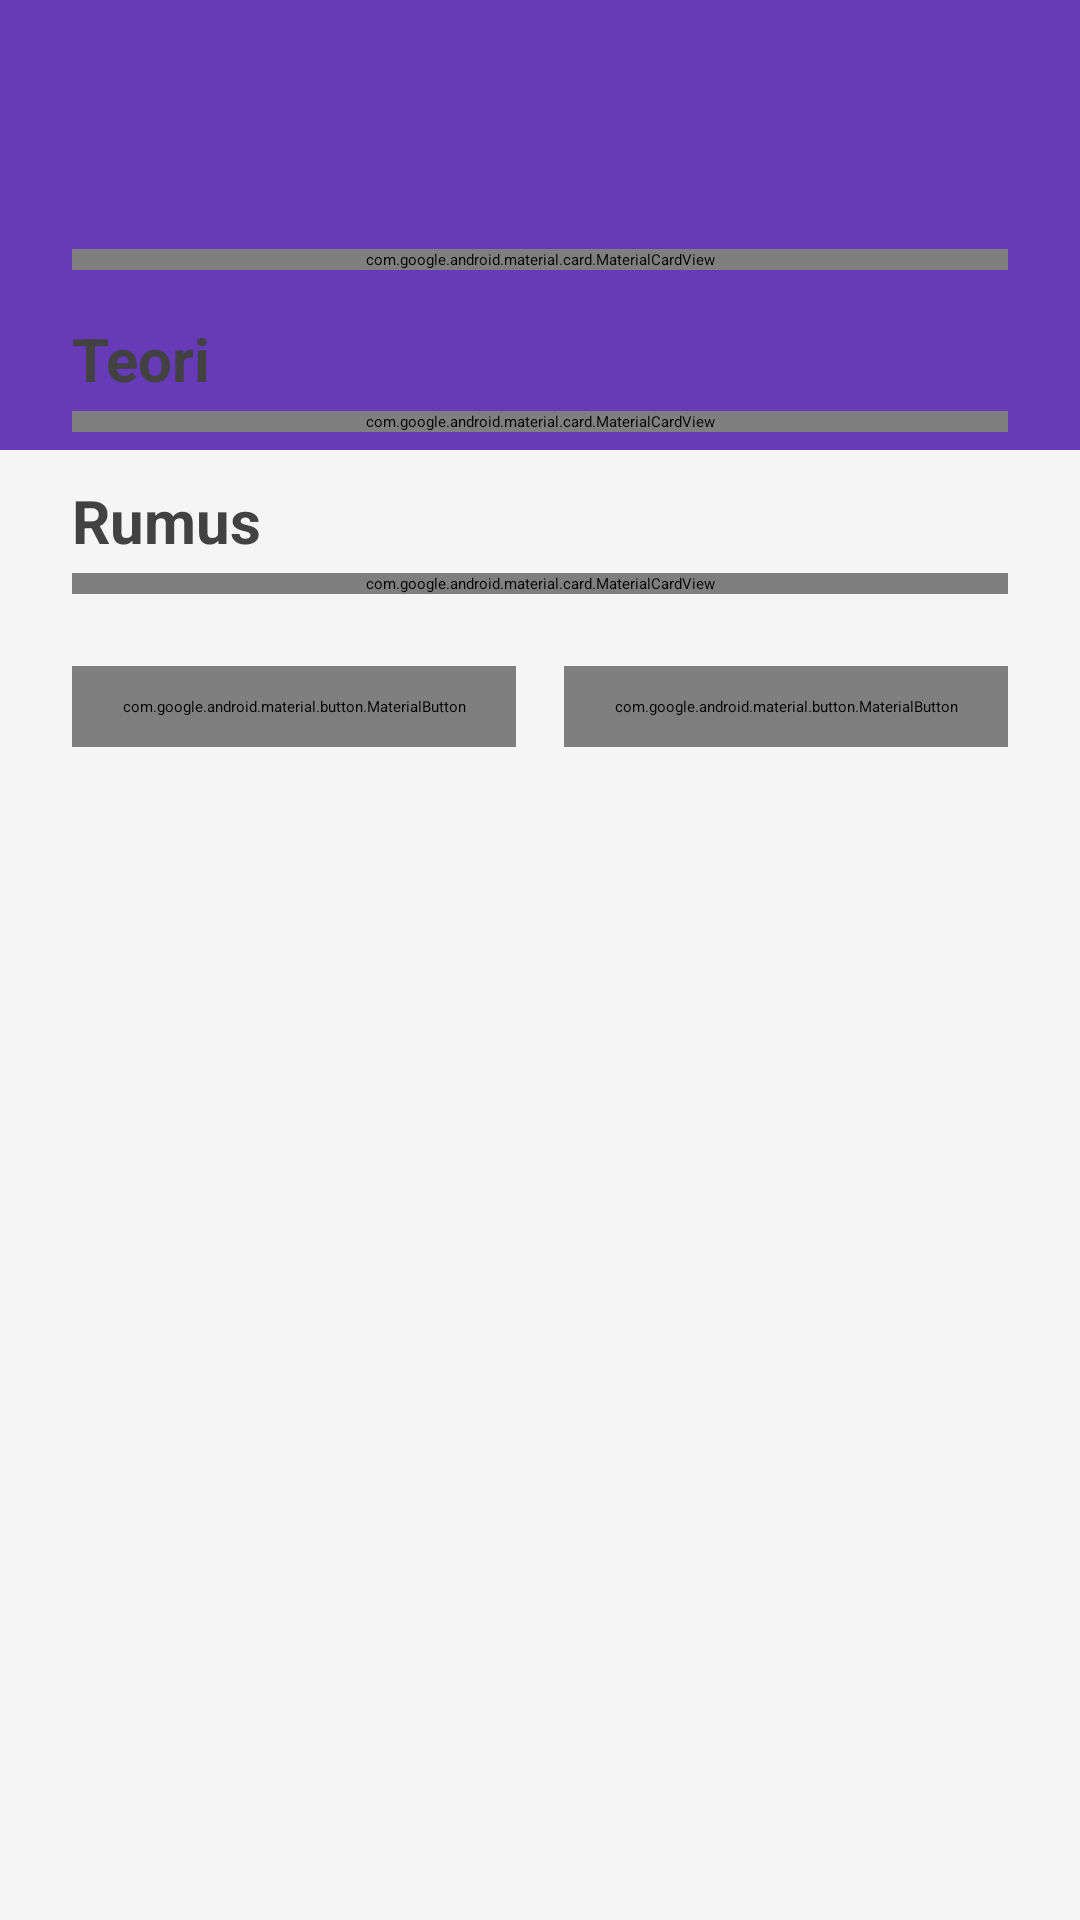

Layout XML and referenced resources for this Android screen:
<!-- AndroidManifest.xml: application theme Theme.Gometry -->
<!-- res/layout/activity_detail.xml -->
<?xml version="1.0" encoding="utf-8"?>
<ScrollView
    xmlns:android="http://schemas.android.com/apk/res/android"
    xmlns:app="http://schemas.android.com/apk/res-auto"
    xmlns:tools="http://schemas.android.com/tools"
    android:layout_width="match_parent"
    android:layout_height="match_parent"
    android:overScrollMode="never"
    android:scrollbars="none"
    android:background="@color/gray_100"
    android:fillViewport="true"
    tools:context="com.capstone.gometry.ui.detail.DetailActivity">
    <androidx.constraintlayout.widget.ConstraintLayout
        android:layout_width="match_parent"
        android:layout_height="wrap_content"
        android:paddingBottom="16dp">
        <View
            android:layout_width="0dp"
            android:layout_height="150dp"
            android:background="@color/purple_500"
            app:layout_constraintEnd_toEndOf="parent"
            app:layout_constraintStart_toStartOf="parent"
            app:layout_constraintTop_toTopOf="parent" />
        <com.google.android.material.textview.MaterialTextView
            android:id="@+id/tv_name"
            android:layout_width="0dp"
            android:layout_height="wrap_content"
            android:layout_marginTop="24dp"
            android:layout_marginHorizontal="24dp"
            android:textSize="32sp"
            android:textColor="@color/white"
            android:textStyle="bold"
            app:layout_constraintTop_toTopOf="parent"
            app:layout_constraintStart_toStartOf="parent"
            app:layout_constraintEnd_toStartOf="@id/btn_close"
            tools:text="@string/app_name" />
        <ImageButton
            android:id="@+id/btn_close"
            android:layout_width="wrap_content"
            android:layout_height="wrap_content"
            android:layout_marginTop="24dp"
            android:layout_marginEnd="24dp"
            android:elevation="2dp"
            android:padding="8dp"
            android:src="@drawable/ic_close"
            android:background="@drawable/image_button"
            android:contentDescription="@string/close"
            app:layout_constraintTop_toTopOf="parent"
            app:layout_constraintEnd_toEndOf="parent"
            app:layout_constraintBottom_toBottomOf="@id/tv_name"
            app:tint="@color/gray_800" />
        <com.google.android.material.card.MaterialCardView
            android:id="@+id/cl_preview"
            android:layout_width="0dp"
            android:layout_height="wrap_content"
            android:layout_marginTop="16dp"
            android:layout_marginHorizontal="24dp"
            app:cardCornerRadius="4dp"
            app:layout_constraintTop_toBottomOf="@id/tv_name"
            app:layout_constraintStart_toStartOf="parent"
            app:layout_constraintEnd_toEndOf="parent">
            <ImageView
                android:id="@+id/iv_preview"
                android:layout_width="match_parent"
                android:layout_height="wrap_content"
                android:scaleType="fitCenter"
                android:adjustViewBounds="true"
                android:contentDescription="@string/app_name"
                android:src="@drawable/dummy_geometry"
                tools:src="@drawable/dummy_geometry"/>
        </com.google.android.material.card.MaterialCardView>
        <com.google.android.material.textview.MaterialTextView
            android:id="@+id/tv_subtitle_theory"
            android:layout_width="0dp"
            android:layout_height="wrap_content"
            android:layout_marginTop="16dp"
            android:layout_marginHorizontal="24dp"
            android:text="@string/theory"
            android:textColor="@color/gray_800"
            android:textSize="20sp"
            android:textStyle="bold"
            app:layout_constraintStart_toStartOf="parent"
            app:layout_constraintEnd_toEndOf="parent"
            app:layout_constraintTop_toBottomOf="@id/cl_preview" />
        <com.google.android.material.card.MaterialCardView
            android:id="@+id/cl_theory"
            android:layout_width="0dp"
            android:layout_height="wrap_content"
            android:layout_marginTop="4dp"
            android:layout_marginHorizontal="24dp"
            app:cardCornerRadius="4dp"
            app:layout_constraintTop_toBottomOf="@id/tv_subtitle_theory"
            app:layout_constraintStart_toStartOf="parent"
            app:layout_constraintEnd_toEndOf="parent">
            <com.google.android.material.textview.MaterialTextView
                android:id="@+id/tv_theory"
                android:layout_width="match_parent"
                android:layout_height="wrap_content"
                android:paddingHorizontal="24dp"
                android:paddingVertical="16dp"
                android:text="@string/dummy_theory"
                android:textColor="@color/gray_800"
                android:textSize="16sp" />
        </com.google.android.material.card.MaterialCardView>
        <com.google.android.material.textview.MaterialTextView
            android:id="@+id/tv_subtitle_formula"
            android:layout_width="0dp"
            android:layout_height="wrap_content"
            android:layout_marginTop="16dp"
            android:layout_marginHorizontal="24dp"
            android:text="@string/formula"
            android:textSize="20sp"
            android:textColor="@color/gray_800"
            android:textStyle="bold"
            app:layout_constraintStart_toStartOf="parent"
            app:layout_constraintEnd_toEndOf="parent"
            app:layout_constraintTop_toBottomOf="@id/cl_theory" />
        <com.google.android.material.card.MaterialCardView
            android:id="@+id/cl_formula"
            android:layout_width="0dp"
            android:layout_height="wrap_content"
            android:layout_marginTop="4dp"
            android:layout_marginHorizontal="24dp"
            app:cardCornerRadius="4dp"
            app:layout_constraintStart_toStartOf="parent"
            app:layout_constraintEnd_toEndOf="parent"
            app:layout_constraintTop_toBottomOf="@id/tv_subtitle_formula">
            <androidx.constraintlayout.widget.ConstraintLayout
                android:layout_width="match_parent"
                android:layout_height="wrap_content"
                android:paddingHorizontal="24dp"
                android:paddingVertical="16dp">
                <com.google.android.material.textview.MaterialTextView
                    android:id="@+id/tv_label_surface_area"
                    android:layout_width="0dp"
                    android:layout_height="wrap_content"
                    android:text="@string/surface_area"
                    android:textSize="16sp"
                    android:textColor="@color/gray_800"
                    android:textStyle="bold"
                    app:layout_constraintTop_toTopOf="parent"
                    app:layout_constraintStart_toStartOf="parent"
                    app:layout_constraintEnd_toEndOf="parent" />
                <ImageView
                    android:id="@+id/iv_surface_area_formula"
                    android:layout_width="wrap_content"
                    android:layout_height="20dp"
                    android:layout_marginTop="4dp"
                    android:adjustViewBounds="true"
                    android:contentDescription="@string/surface_area"
                    android:src="@drawable/dummy_formula"
                    app:layout_constraintStart_toStartOf="parent"
                    app:layout_constraintTop_toBottomOf="@id/tv_label_surface_area"
                    tools:src="@drawable/dummy_formula"/>
                <com.google.android.material.textview.MaterialTextView
                    android:id="@+id/tv_label_volume"
                    android:layout_width="0dp"
                    android:layout_height="wrap_content"
                    android:layout_marginTop="12dp"
                    android:text="@string/volume"
                    android:textSize="16sp"
                    android:textColor="@color/gray_800"
                    android:textStyle="bold"
                    app:layout_constraintStart_toStartOf="parent"
                    app:layout_constraintEnd_toEndOf="parent"
                    app:layout_constraintTop_toBottomOf="@id/iv_surface_area_formula" />
                <ImageView
                    android:id="@+id/iv_volume_formula"
                    android:layout_width="wrap_content"
                    android:layout_height="20dp"
                    android:layout_marginTop="4dp"
                    android:adjustViewBounds="true"
                    android:contentDescription="@string/surface_area"
                    android:src="@drawable/dummy_formula"
                    app:layout_constraintStart_toStartOf="parent"
                    app:layout_constraintTop_toBottomOf="@id/tv_label_volume"
                    tools:src="@drawable/dummy_formula"/>
            </androidx.constraintlayout.widget.ConstraintLayout>
        </com.google.android.material.card.MaterialCardView>

        <com.google.android.material.button.MaterialButton
            android:id="@+id/btn_play_ar"
            android:layout_width="0dp"
            android:layout_height="wrap_content"
            android:layout_marginTop="24dp"
            android:layout_marginStart="24dp"
            android:layout_marginEnd="8dp"
            android:padding="10dp"
            android:text="@string/play_ar"
            android:textSize="16sp"
            app:layout_constraintStart_toStartOf="parent"
            app:layout_constraintEnd_toStartOf="@id/btn_exam"
            app:layout_constraintTop_toBottomOf="@id/cl_formula" />
        <com.google.android.material.button.MaterialButton
            android:id="@+id/btn_exam"
            android:layout_width="0dp"
            android:layout_height="wrap_content"
            android:layout_marginTop="24dp"
            android:layout_marginStart="8dp"
            android:layout_marginEnd="24dp"
            android:padding="10dp"
            android:text="@string/quiz"
            android:textSize="16sp"
            app:layout_constraintStart_toEndOf="@id/btn_play_ar"
            app:layout_constraintEnd_toEndOf="parent"
            app:layout_constraintTop_toBottomOf="@id/cl_formula" />
    </androidx.constraintlayout.widget.ConstraintLayout>
</ScrollView>
<!-- resources referenced by this layout -->
<resources>
  <color name="gray_100">#FFF5F5F5</color>
  <color name="gray_800">#FF424242</color>
  <color name="purple_500">#FF673AB7</color>
  <color name="white">#FFFFFFFF</color>
  <!-- drawable dummy_formula: vector/xml drawable (drawable, 3541 chars, omitted) -->
  <!-- drawable dummy_geometry: webp bitmap (drawable, 8130 bytes) -->
  <string name="app_name">GOMetry</string>
  <string name="close">Keluar</string>
  <string name="dummy_theory">Lorem ipsum dolor sit amet, consectetur adipiscing elit, sed do eiusmod tempor incididunt ut labore et dolore magna aliqua.</string>
  <string name="formula">Rumus</string>
  <string name="play_ar">Mainkan AR</string>
  <string name="quiz">Kuis</string>
  <string name="surface_area">Luas Permukaan</string>
  <string name="theory">Teori</string>
  <string name="volume">Volume</string>
</resources>
